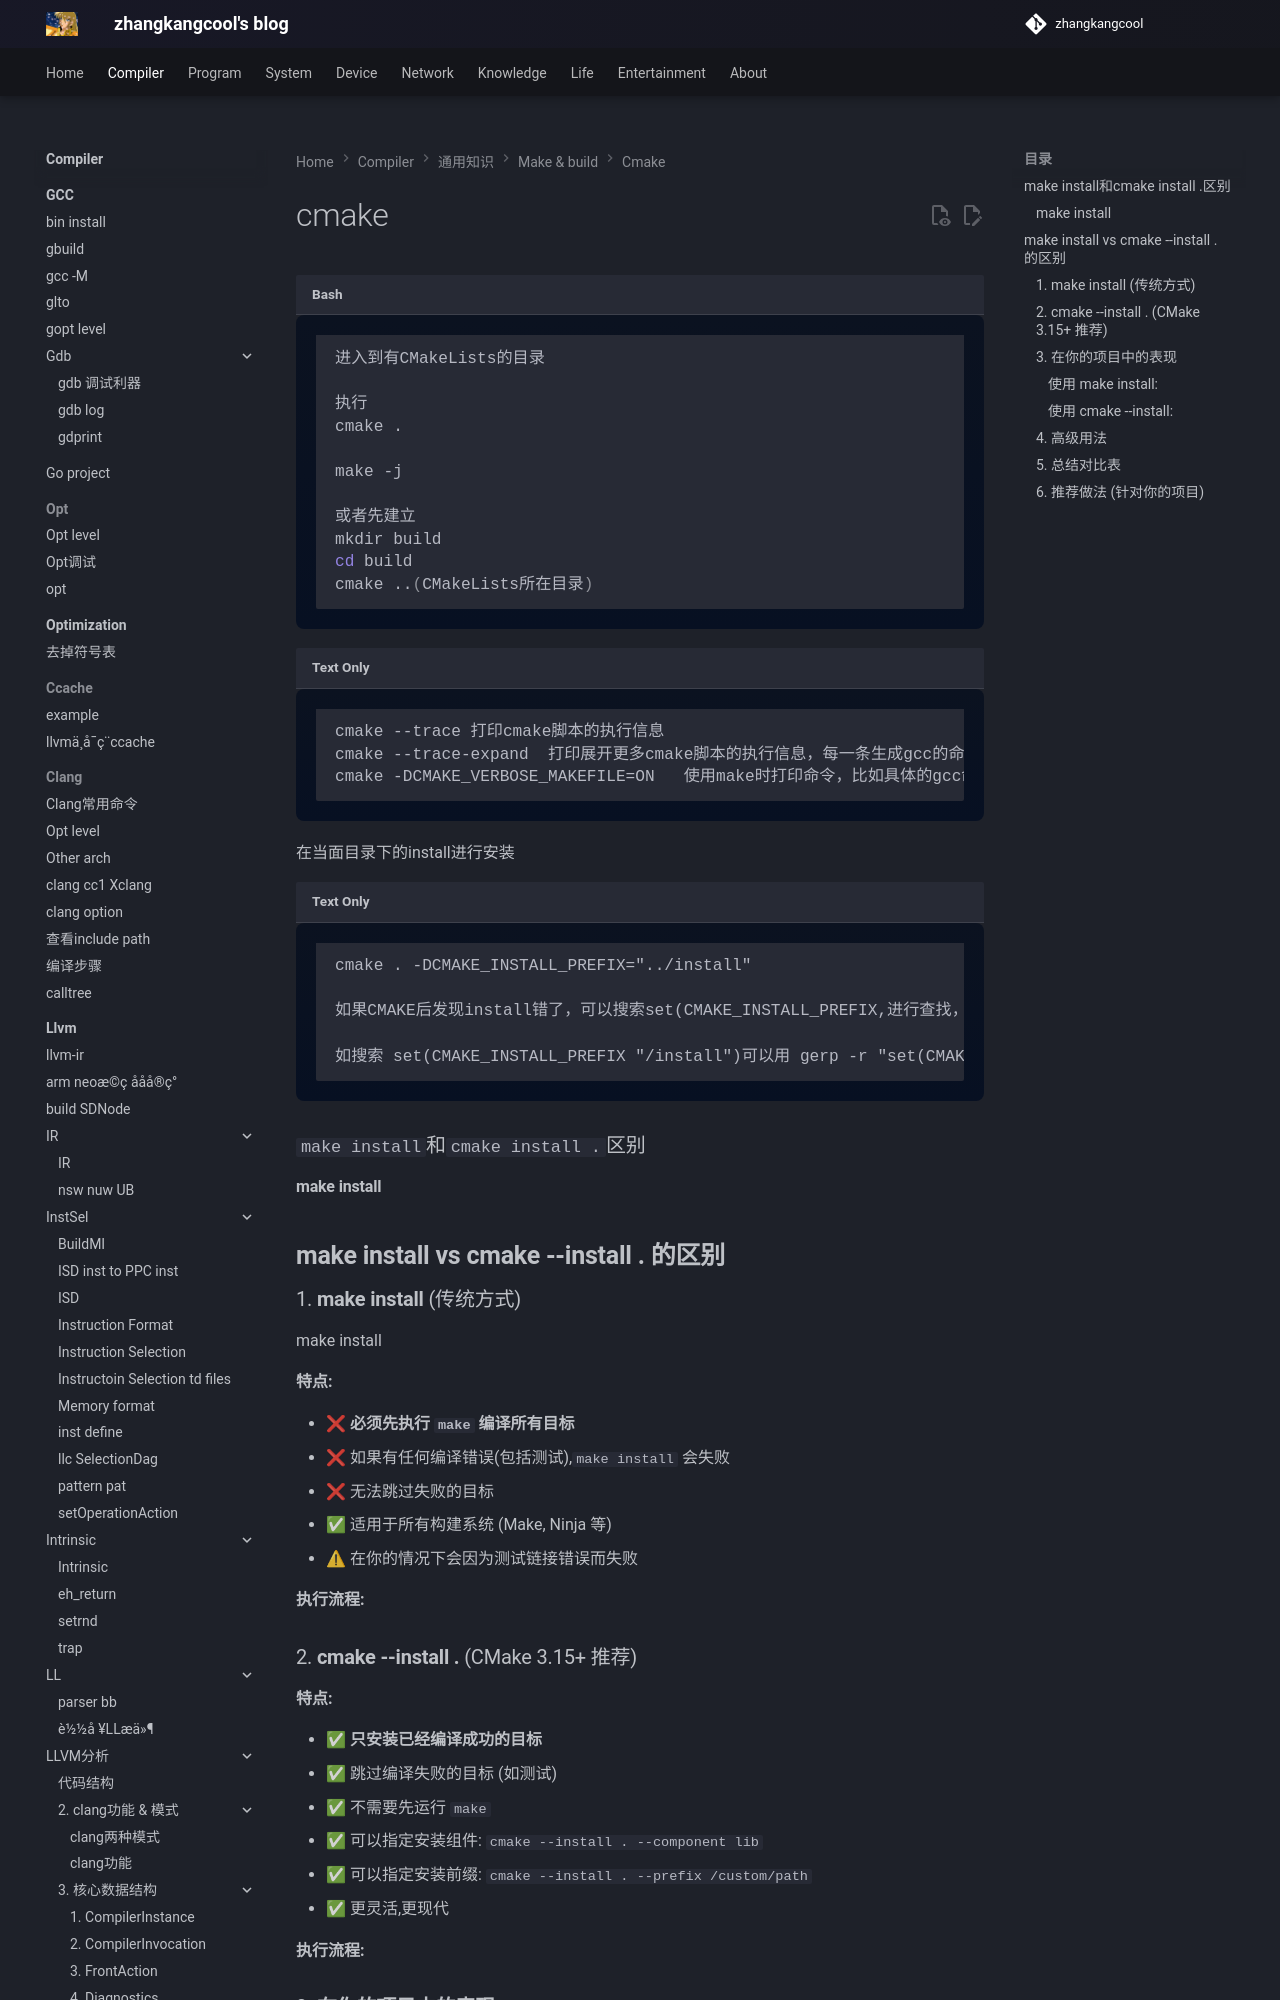

repository: zhangkangcool/zhangkangcool.github.io · page: Compiler/通用知识/make & build/cmake/cmake/index.html · generator: mkdocs

# cmake




```shell
进入到有CMakeLists的目录

执行
cmake .

make -j

或者先建立
mkdir build
cd build
cmake ..(CMakeLists所在目录)
```





```
cmake --trace 打印cmake脚本的执行信息
cmake --trace-expand  打印展开更多cmake脚本的执行信息，每一条生成gcc的命令及选项等
cmake -DCMAKE_VERBOSE_MAKEFILE=ON   使用make时打印命令，比如具体的gcc命令
```





在当面目录下的install进行安装
